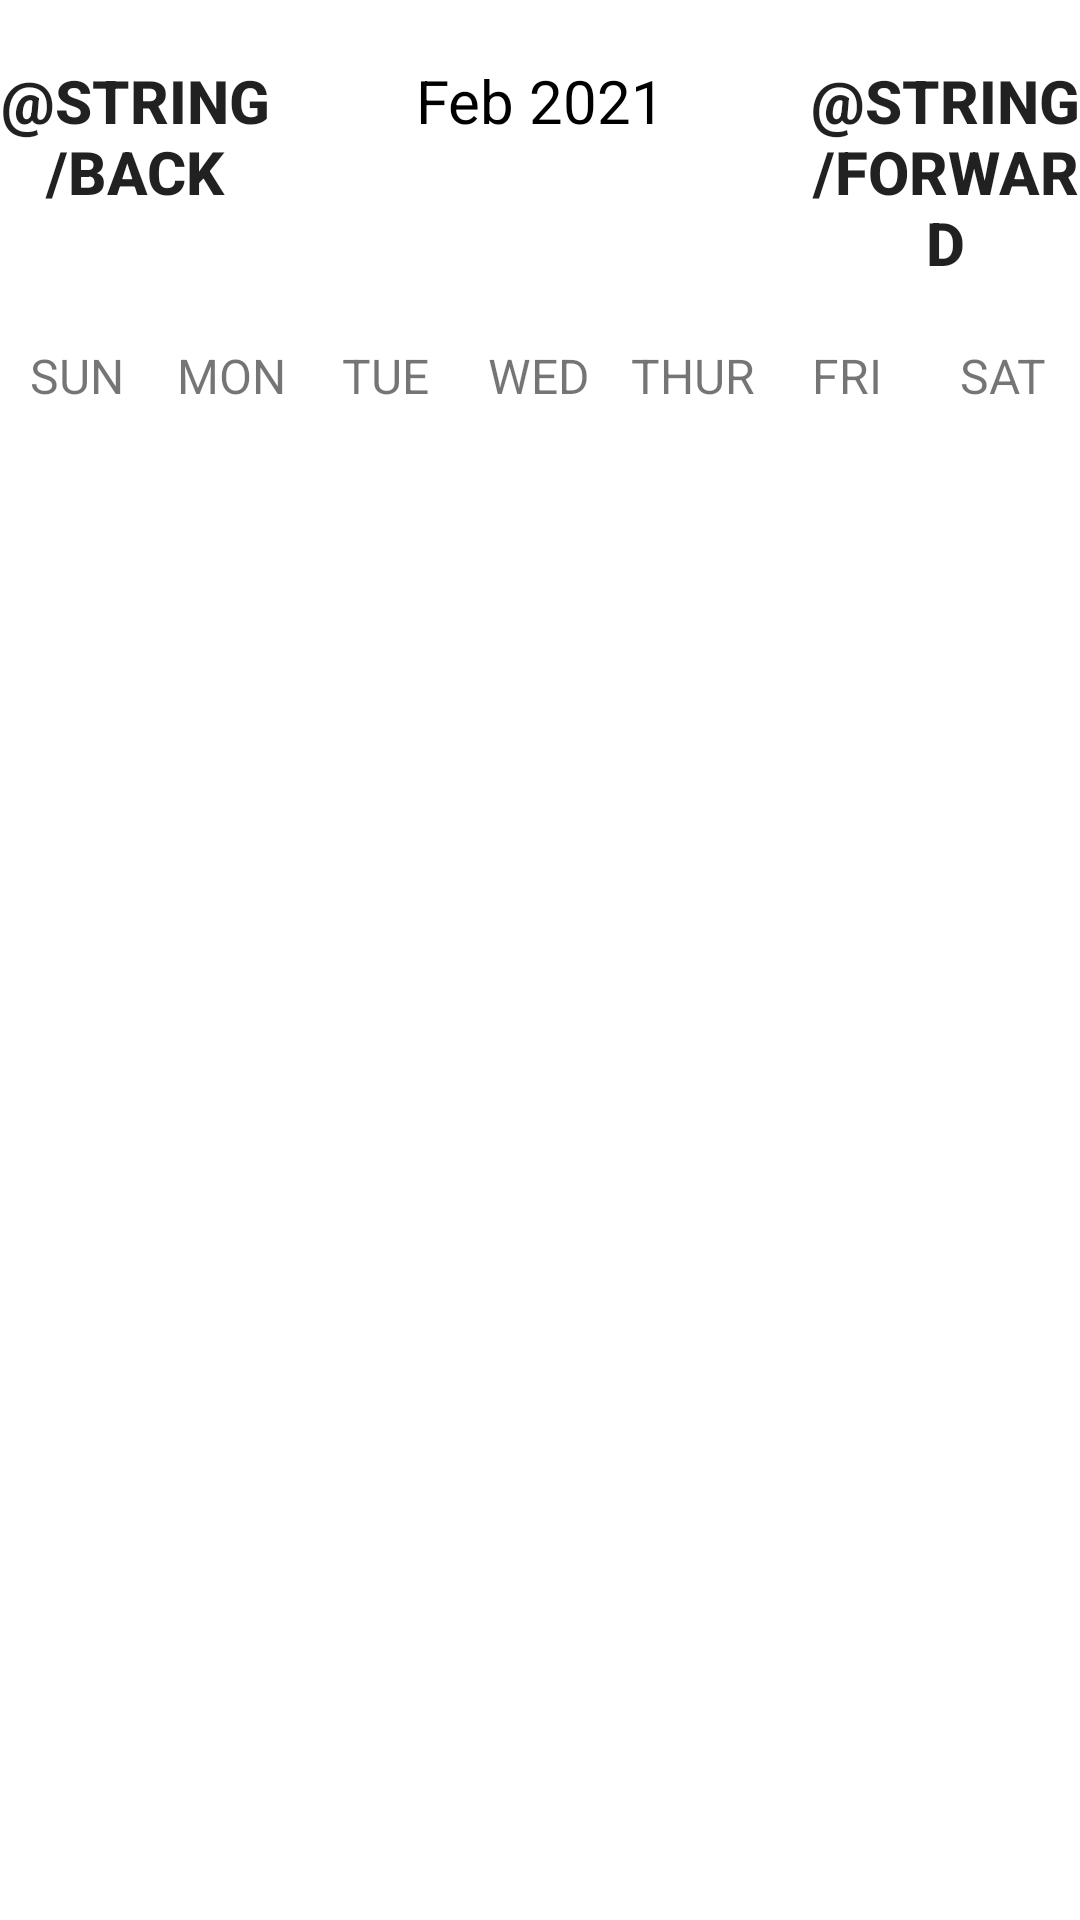

Layout XML and referenced resources for this Android screen:
<!-- AndroidManifest.xml: application theme Theme.Group6_SchoolKit -->
<!-- res/layout/cal_layout.xml -->
<?xml version="1.0" encoding="utf-8"?>
<LinearLayout
    xmlns:android="http://schemas.android.com/apk/res/android"
    xmlns:app="http://schemas.android.com/apk/res-auto"
    xmlns:tools="http://schemas.android.com/tools"
    android:layout_width="match_parent"
    android:layout_height="match_parent"
    android:orientation="vertical"
    tools:context=".Cal.MainActivityCal">

    <LinearLayout
        android:layout_width="match_parent"
        android:layout_height="wrap_content"
        android:orientation="horizontal"
        android:layout_marginBottom="20dp"
        android:layout_marginTop="20dp">
        <Button
            android:layout_width="0dp"
            android:layout_height="wrap_content"
            android:layout_weight="1"
            android:text="@string/back"
            android:textColor="@color/blue"
            android:background="@null"
            android:textStyle="bold"
            android:onClick="previousMonthAction"
            android:textSize="20sp"/>

        <TextView
            android:id="@+id/monthYearTV"
            android:layout_width="0dp"
            android:layout_weight="2"
            android:layout_height="wrap_content"
            android:text="Feb 2021"
            android:textSize="20sp"
            android:textAlignment="center"
            android:textColor="@color/black"/>

        <Button
            android:layout_width="0dp"
            android:layout_height="wrap_content"
            android:layout_weight="1"
            android:text="@string/forward"
            android:textColor="@color/blue"
            android:background="@null"
            android:textStyle="bold"
            android:onClick="nextMonthAction"
            android:textSize="20sp"/>

    </LinearLayout>

    <LinearLayout
        android:layout_width="match_parent"
        android:layout_height="wrap_content"
        android:orientation="horizontal">

        <TextView
            android:layout_width="0dp"
            android:layout_height="wrap_content"
            android:layout_weight="1"
            android:text="SUN"
            android:textColor="@color/gray"
            android:textAlignment="center"
            android:textSize="16sp"/>

        <TextView
            android:layout_width="0dp"
            android:layout_height="wrap_content"
            android:layout_weight="1"
            android:text="MON"
            android:textColor="@color/gray"
            android:textAlignment="center"
            android:textSize="16sp"/>

        <TextView
            android:layout_width="0dp"
            android:layout_height="wrap_content"
            android:layout_weight="1"
            android:text="TUE"
            android:textColor="@color/gray"
            android:textAlignment="center"
            android:textSize="16sp"/>

        <TextView
            android:layout_width="0dp"
            android:layout_height="wrap_content"
            android:layout_weight="1"
            android:text="WED"
            android:textColor="@color/gray"
            android:textAlignment="center"
            android:textSize="16sp"/>

        <TextView
            android:layout_width="0dp"
            android:layout_height="wrap_content"
            android:layout_weight="1"
            android:text="THUR"
            android:textColor="@color/gray"
            android:textAlignment="center"
            android:textSize="16sp"/>

        <TextView
            android:layout_width="0dp"
            android:layout_height="wrap_content"
            android:layout_weight="1"
            android:text="FRI"
            android:textColor="@color/gray"
            android:textAlignment="center"
            android:textSize="16sp"/>

        <TextView
            android:layout_width="0dp"
            android:layout_height="wrap_content"
            android:layout_weight="1"
            android:text="SAT"
            android:textColor="@color/gray"
            android:textAlignment="center"
            android:textSize="16sp"/>


    </LinearLayout>


    <androidx.recyclerview.widget.RecyclerView
        android:id="@+id/calendarRecyclerView"
        android:layout_width="match_parent"
        android:layout_height="314dp">

    </androidx.recyclerview.widget.RecyclerView>

    <ListView
        android:id="@+id/ListViewCal"
        android:layout_width="match_parent"
        android:layout_height="308dp" />

</LinearLayout>
<!-- resources referenced by this layout -->
<resources>
  <style name="Theme.Group6_SchoolKit" parent="Theme.MaterialComponents.DayNight.DarkActionBar">
          
          <item name="colorPrimary">@color/purple_500</item>
          <item name="colorPrimaryVariant">@color/purple_700</item>
          <item name="colorOnPrimary">@color/white</item>
          
          <item name="colorSecondary">@color/teal_200</item>
          <item name="colorSecondaryVariant">@color/teal_700</item>
          <item name="colorOnSecondary">@color/black</item>
          
          <item name="android:statusBarColor">?attr/colorPrimaryVariant</item>
          
      </style>
  <!-- not gathered from this repository: default colours our renderer supplied (Android Studio template values) -->
  <color name="purple_500">#FF6200EE</color>
  <color name="purple_700">#FF3700B3</color>
  <color name="teal_200">#FF03DAC5</color>
  <color name="teal_700">#FF018786</color>
  <color name="black">#FF000000</color>
  <color name="white">#FFFFFFFF</color>
</resources>
